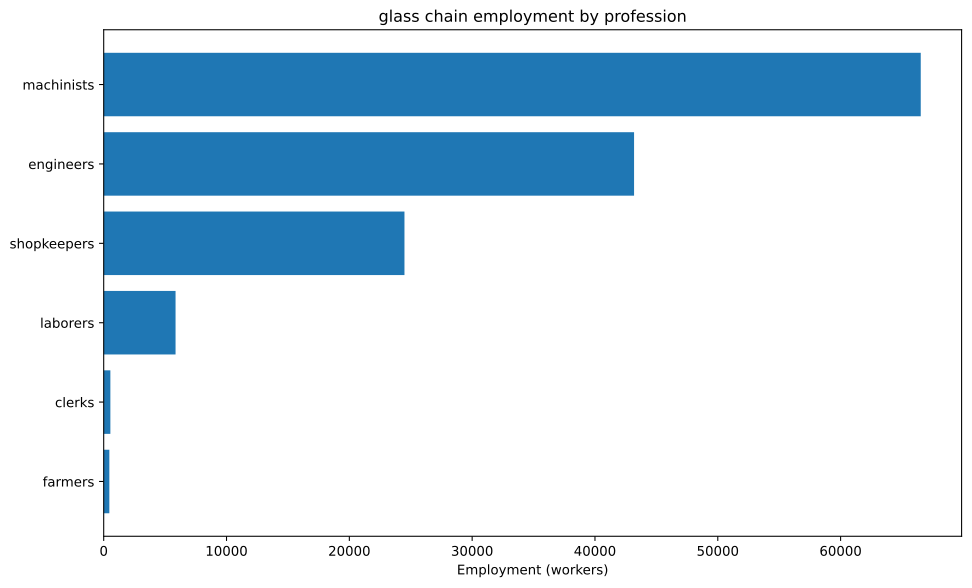

The data file committed next to this chart (first rows):
config, building, profession, employment
building_glassworks+pm_houseware_plastic…, building_glassworks, engineers, 18750
building_glassworks+pm_houseware_plastic…, building_glassworks, machinists, 31250
building_glassworks+pm_houseware_plastic…, building_glassworks, shopkeepers, 12500
building_tooling_workshop+pm_rubber_grip…, building_tooling_workshop, engineers, 995
building_tooling_workshop+pm_rubber_grip…, building_tooling_workshop, machinists, 1990
building_tooling_workshop+pm_rubber_grip…, building_tooling_workshop, shopkeepers, 995
building_paper_mill+pm_bleached_paper+pm…, building_paper_mill, engineers, 104
building_paper_mill+pm_bleached_paper+pm…, building_paper_mill, laborers, 208
building_paper_mill+pm_bleached_paper+pm…, building_paper_mill, machinists, 208
building_paper_mill+pm_bleached_paper+pm…, building_paper_mill, shopkeepers, 104
building_chemical_plant+pm_nitrogen_fixa…, building_chemical_plant, engineers, 265.8
building_chemical_plant+pm_nitrogen_fixa…, building_chemical_plant, laborers, 177.2
building_chemical_plant+pm_nitrogen_fixa…, building_chemical_plant, machinists, 354.4
building_chemical_plant+pm_nitrogen_fixa…, building_chemical_plant, shopkeepers, 88.6
building_explosives_factory+pm_brine_ele…, building_explosives_factory, engineers, 1040
building_explosives_factory+pm_brine_ele…, building_explosives_factory, laborers, 693.2
building_explosives_factory+pm_brine_ele…, building_explosives_factory, machinists, 693.2
building_explosives_factory+pm_brine_ele…, building_explosives_factory, shopkeepers, 346.6
building_synthetics_plant+pm_dye_product…, building_synthetics_plant, engineers, 51.99
building_synthetics_plant+pm_dye_product…, building_synthetics_plant, laborers, 26
building_synthetics_plant+pm_dye_product…, building_synthetics_plant, machinists, 38.99
building_synthetics_plant+pm_dye_product…, building_synthetics_plant, shopkeepers, 13
building_steel_mill+pm_electric_arc_proc…, building_steel_mill, engineers, 862.1
building_steel_mill+pm_electric_arc_proc…, building_steel_mill, machinists, 1293
building_steel_mill+pm_electric_arc_proc…, building_steel_mill, shopkeepers, 431.1
building_motor_industry+pm_diesel_engine…, building_motor_industry, engineers, 2088
building_motor_industry+pm_diesel_engine…, building_motor_industry, machinists, 1392
building_motor_industry+pm_diesel_engine…, building_motor_industry, shopkeepers, 696.1
building_coal_mine+pm_diesel_pump_buildi…, building_coal_mine, engineers, 673.8
building_coal_mine+pm_diesel_pump_buildi…, building_coal_mine, laborers, 168.4
building_coal_mine+pm_diesel_pump_buildi…, building_coal_mine, machinists, 1011
building_coal_mine+pm_diesel_pump_buildi…, building_coal_mine, shopkeepers, 336.9
building_iron_mine+pm_diesel_pump_buildi…, building_iron_mine, engineers, 1017
building_iron_mine+pm_diesel_pump_buildi…, building_iron_mine, laborers, 254.2
building_iron_mine+pm_diesel_pump_buildi…, building_iron_mine, machinists, 1525
building_iron_mine+pm_diesel_pump_buildi…, building_iron_mine, shopkeepers, 508.5
building_lead_mine+pm_diesel_pump_buildi…, building_lead_mine, engineers, 8333
building_lead_mine+pm_diesel_pump_buildi…, building_lead_mine, laborers, 2083
building_lead_mine+pm_diesel_pump_buildi…, building_lead_mine, machinists, 12500
building_lead_mine+pm_diesel_pump_buildi…, building_lead_mine, shopkeepers, 4167
building_sulfur_mine+pm_diesel_pump_buil…, building_sulfur_mine, engineers, 374.2
building_sulfur_mine+pm_diesel_pump_buil…, building_sulfur_mine, laborers, 93.54
building_sulfur_mine+pm_diesel_pump_buil…, building_sulfur_mine, machinists, 561.2
building_sulfur_mine+pm_diesel_pump_buil…, building_sulfur_mine, shopkeepers, 187.1
building_power_plant+pm_oil-fired_plant, building_power_plant, engineers, 142.4
building_power_plant+pm_oil-fired_plant, building_power_plant, laborers, 142.4
building_power_plant+pm_oil-fired_plant, building_power_plant, machinists, 427.1
building_logging_camp+pm_electric_saw_mi…, building_logging_camp, engineers, 46.79
building_logging_camp+pm_electric_saw_mi…, building_logging_camp, machinists, 62.39
building_logging_camp+pm_electric_saw_mi…, building_logging_camp, shopkeepers, 31.19
building_rubber_plantation+automatic_irr…, building_rubber_plantation, farmers, 459.2
building_rubber_plantation+automatic_irr…, building_rubber_plantation, laborers, 918.5
building_rubber_plantation+automatic_irr…, building_rubber_plantation, machinists, 153.1
building_oil_rig+pm_combustion_derricks+…, building_oil_rig, engineers, 8168
building_oil_rig+pm_combustion_derricks+…, building_oil_rig, machinists, 12252
building_oil_rig+pm_combustion_derricks+…, building_oil_rig, shopkeepers, 4084
building_railway+pm_diesel_trains_princi…, building_railway, clerks, 542.8
building_railway+pm_diesel_trains_princi…, building_railway, engineers, 271.4
building_railway+pm_diesel_trains_princi…, building_railway, laborers, 1086
building_railway+pm_diesel_trains_princi…, building_railway, machinists, 814.2
